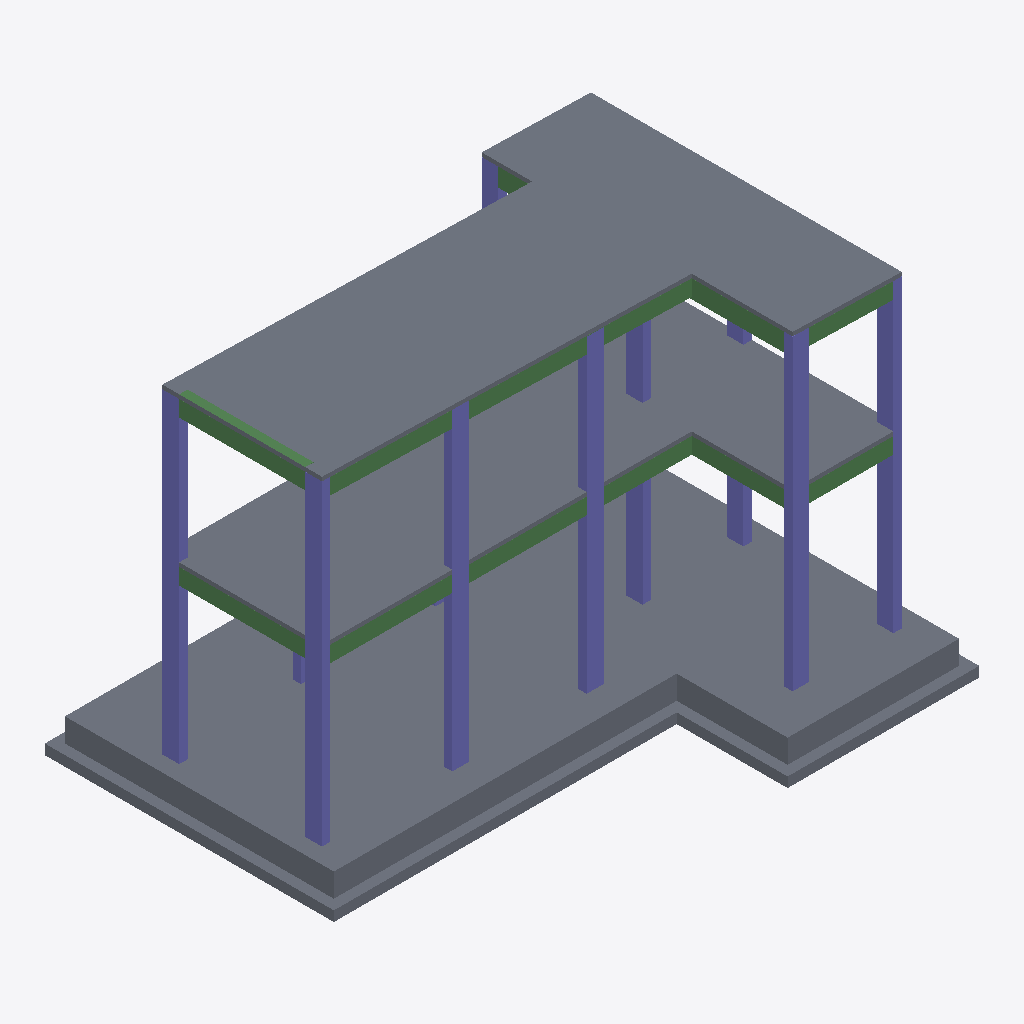
Isometric view of an IFC building model (IFC-SPF (STEP), schema IFC4, length unit metre), seen from the south-west, elements coloured by IFC class: 19 columns (violet), 13 beams (green), 4 slabs (grey).
Extent 15.9 m × 11.9 m × 10.5 m (x, y, z). Storeys (6): 01-_STR_PC at -2.00 m; 02-_STR_FC at -1.30 m; 03-_STR00-Site at -0.60 m; 04-_STR_GR.S at -0.10 m; 05-_STRLevel 1 at 3.90 m; 06-_STRLevel 2 at 7.90 m. Elements (54): 26 IfcBeam, 24 IfcColumn, 4 IfcSlab.

HEADER;
FILE_DESCRIPTION(('ViewDefinition [ReferenceView_V1.2]','ExchangeRequirement [Structural]'),'2;1');
FILE_NAME('Project Number','2025-02-22T21:54:52',(''),(''),'The EXPRESS Data Manager Version 5.02.0100.07 : 28 Aug 2013','22.0.2.392 - Exporter 22.0.2.392 - Alternate UI 22.0.2.392','');
FILE_SCHEMA(('IFC4'));
ENDSEC;
DATA;
#126=IFCPROJECT('0nNeWfH8v3Y95ZGH6KiIl3',#42,'Project Number',$,$,'Project Name','Project Status',(#113),#108);
#190=IFCSITE('0nNeWfH8v3Y95ZGH6KiIl1',#42,'Default',$,$,#189,$,$,.ELEMENT.,$,$,$,$,$);
#141=IFCBUILDING('0nNeWfH8v3Y95ZGH6KiIl2',#42,'',$,$,#33,$,'',.ELEMENT.,$,$,$);
#156=IFCBUILDINGSTOREY('0nNeWfH8v3Y95ZGH5hI8kq',#42,'01-_STR_PC',$,'Level:8mm Head',#154,$,'01-_STR_PC',.ELEMENT.,-2.0);
#162=IFCBUILDINGSTOREY('0nNeWfH8v3Y95ZGH5hI8jD',#42,'02-_STR_FC',$,'Level:8mm Head',#161,$,'02-_STR_FC',.ELEMENT.,-1.3);
#168=IFCBUILDINGSTOREY('0nNeWfH8v3Y95ZGH5hI8b6',#42,'03-_STR00-Site',$,'Level:8mm Head',#167,$,'03-_STR00-Site',.ELEMENT.,-0.600000000000001);
#174=IFCBUILDINGSTOREY('0nNeWfH8v3Y95ZGH5hI8b1',#42,'04-_STR_GR.S',$,'Level:8mm Head',#173,$,'04-_STR_GR.S',.ELEMENT.,-0.1);
#180=IFCBUILDINGSTOREY('0nNeWfH8v3Y95ZGH5hI8b0',#42,'05-_STRLevel 1',$,'Level:8mm Head',#179,$,'05-_STRLevel 1',.ELEMENT.,3.89999999999965);
#186=IFCBUILDINGSTOREY('0nNeWfH8v3Y95ZGH5hI8b7',#42,'06-_STRLevel 2',$,'Level:8mm Head',#185,$,'06-_STRLevel 2',.ELEMENT.,7.89999999999965);
#4211=IFCSLAB('3NcCFwOnDE9OYT2$CAMxdd',#42,'Foundation Slab:ITI_FC_70cm:429727',$,'Foundation Slab:ITI_FC_70cm',#4174,#4207,'429727',.BASESLAB.);
#3870=IFCSLAB('3NcCFwOnDE9OYT2$CAMxT8',#42,'Floor:ITI_STR_12cm:426032',$,'Floor:ITI_STR_12cm',#3672,#3867,'426032',.FLOOR.);
#1237=IFCSLAB('3NcCFwOnDE9OYT2$CAMrY3',#42,'Floor:ITI_STR_12cm:421883',$,'Floor:ITI_STR_12cm',#1116,#1234,'421883',.FLOOR.);
#4130=IFCSLAB('3NcCFwOnDE9OYT2$CAMxRl',#42,'Foundation Slab:ITI_PC_30cm:426391',$,'Foundation Slab:ITI_PC_30cm',#4091,#4126,'426391',.BASESLAB.);
#796=IFCCOLUMN('3NcCFwOnDE9OYT2$CAMrnE',#42,'M_Concrete-Rectangular-Column:ITI_STR_COL 25*50:420662',$,'M_Concrete-Rectangular-Column:ITI_STR_COL 25*50',#795,#789,'420662',.COLUMN.);
#867=IFCCOLUMN('3NcCFwOnDE9OYT2$CAMrkR',#42,'M_Concrete-Rectangular-Column:ITI_STR_COL 25*50:421091',$,'M_Concrete-Rectangular-Column:ITI_STR_COL 25*50',#866,#860,'421091',.COLUMN.);
#370=IFCCOLUMN('3NcCFwOnDE9OYT2$CAMr5Y',#42,'M_Concrete-Rectangular-Column:ITI_STR_COL 25*50:419354',$,'M_Concrete-Rectangular-Column:ITI_STR_COL 25*50',#369,#363,'419354',.COLUMN.);
#938=IFCCOLUMN('3NcCFwOnDE9OYT2$CAMrhg',#42,'M_Concrete-Rectangular-Column:ITI_STR_COL 25*50:421266',$,'M_Concrete-Rectangular-Column:ITI_STR_COL 25*50',#937,#931,'421266',.COLUMN.);
#279=IFCCOLUMN('3NcCFwOnDE9OYT2$CAMrBm',#42,'M_Concrete-Rectangular-Column:ITI_STR_COL 25*50:419208',$,'M_Concrete-Rectangular-Column:ITI_STR_COL 25*50',#277,#269,'419208',.COLUMN.);
#725=IFCCOLUMN('3NcCFwOnDE9OYT2$CAMrr1',#42,'M_Concrete-Rectangular-Column:ITI_STR_COL 25*50:420409',$,'M_Concrete-Rectangular-Column:ITI_STR_COL 25*50',#724,#718,'420409',.COLUMN.);
#3278=IFCCOLUMN('3NcCFwOnDE9OYT2$CAMxTy',#42,'M_Concrete-Rectangular-Column:ITI_STR_COL 25*50:425988',$,'M_Concrete-Rectangular-Column:ITI_STR_COL 25*50',#3277,#3271,'425988',.COLUMN.);
#3401=IFCCOLUMN('3NcCFwOnDE9OYT2$CAMxT_',#42,'M_Concrete-Rectangular-Column:ITI_STR_COL 25*50:425990',$,'M_Concrete-Rectangular-Column:ITI_STR_COL 25*50',#3400,#3394,'425990',.COLUMN.);
#2586=IFCCOLUMN('3NcCFwOnDE9OYT2$CAMqYE',#42,'M_Concrete-Rectangular-Column:ITI_STR_COL 25*50:425974',$,'M_Concrete-Rectangular-Column:ITI_STR_COL 25*50',#2585,#2579,'425974',.COLUMN.);
#3208=IFCCOLUMN('3NcCFwOnDE9OYT2$CAMxTw',#42,'M_Concrete-Rectangular-Column:ITI_STR_COL 25*50:425986',$,'M_Concrete-Rectangular-Column:ITI_STR_COL 25*50',#3207,#3201,'425986',.COLUMN.);
#2515=IFCCOLUMN('3NcCFwOnDE9OYT2$CAMqYC',#42,'M_Concrete-Rectangular-Column:ITI_STR_COL 25*50:425972',$,'M_Concrete-Rectangular-Column:ITI_STR_COL 25*50',#2514,#2508,'425972',.COLUMN.);
#5196=IFCBEAM('01zK249F59DPfgcL4Y6q7o',#42,'M_Concrete-Rectangular Beam:ITI_STR_25*60cm:432039',$,'M_Concrete-Rectangular Beam:ITI_STR_25*60cm',#5195,#5188,'432039',.BEAM.);
#3090=IFCCOLUMN('3NcCFwOnDE9OYT2$CAMxTu',#42,'M_Concrete-Rectangular-Column:ITI_STR_COL 25*50:425984',$,'M_Concrete-Rectangular-Column:ITI_STR_COL 25*50',#3089,#3083,'425984',.COLUMN.);
#1009=IFCCOLUMN('3NcCFwOnDE9OYT2$CAMrbn',#42,'M_Concrete-Rectangular-Column:ITI_STR_COL 25*50:421385',$,'M_Concrete-Rectangular-Column:ITI_STR_COL 25*50',#1008,#1002,'421385',.COLUMN.);
#1428=IFCBEAM('3NcCFwOnDE9OYT2$CAMquL',#42,'M_Concrete-Rectangular Beam:ITI_STR_25*60cm:424301',$,'M_Concrete-Rectangular Beam:ITI_STR_25*60cm',#1427,#1420,'424301',.BEAM.);
#4328=IFCBEAM('3NcCFwOnDE9OYT2$CAMwI3',#42,'M_Concrete-Rectangular Beam:ITI_STR_25*60cm:431099',$,'M_Concrete-Rectangular Beam:ITI_STR_25*60cm',#4327,#4320,'431099',.BEAM.);
#1330=IFCBEAM('3NcCFwOnDE9OYT2$CAMqzp',#42,'M_Concrete-Rectangular Beam:ITI_STR_25*60cm:423947',$,'M_Concrete-Rectangular Beam:ITI_STR_25*60cm',#1329,#1322,'423947',.BEAM.);
#4558=IFCBEAM('3NcCFwOnDE9OYT2$CAMwCz',#42,'M_Concrete-Rectangular Beam:ITI_STR_25*60cm:431173',$,'M_Concrete-Rectangular Beam:ITI_STR_25*60cm',#4557,#4550,'431173',.BEAM.);
#1796=IFCBEAM('3NcCFwOnDE9OYT2$CAMqnE',#42,'M_Concrete-Rectangular Beam:ITI_STR_25*60cm:424758',$,'M_Concrete-Rectangular Beam:ITI_STR_25*60cm',#1795,#1788,'424758',.BEAM.);
#3959=IFCBEAM('3NcCFwOnDE9OYT2$CAMxSn',#42,'M_Concrete-Rectangular Beam:ITI_STR_25*60cm:426057',$,'M_Concrete-Rectangular Beam:ITI_STR_25*60cm',#3958,#3951,'426057',.BEAM.);
#3517=IFCCOLUMN('3NcCFwOnDE9OYT2$CAMxTm',#42,'M_Concrete-Rectangular-Column:ITI_STR_COL 25*50:425992',$,'M_Concrete-Rectangular-Column:ITI_STR_COL 25*50',#3516,#3510,'425992',.COLUMN.);
#1980=IFCBEAM('3NcCFwOnDE9OYT2$CAMqbU',#42,'M_Concrete-Rectangular Beam:ITI_STR_25*60cm:425510',$,'M_Concrete-Rectangular Beam:ITI_STR_25*60cm',#1979,#1972,'425510',.BEAM.);
#4443=IFCBEAM('3NcCFwOnDE9OYT2$CAMwDb',#42,'M_Concrete-Rectangular Beam:ITI_STR_25*60cm:431133',$,'M_Concrete-Rectangular Beam:ITI_STR_25*60cm',#4442,#4435,'431133',.BEAM.);
#2072=IFCBEAM('3NcCFwOnDE9OYT2$CAMqa_',#42,'M_Concrete-Rectangular Beam:ITI_STR_25*60cm:425542',$,'M_Concrete-Rectangular Beam:ITI_STR_25*60cm',#2071,#2064,'425542',.BEAM.);
#1888=IFCBEAM('3NcCFwOnDE9OYT2$CAMqkF',#42,'M_Concrete-Rectangular Beam:ITI_STR_25*60cm:425207',$,'M_Concrete-Rectangular Beam:ITI_STR_25*60cm',#1887,#1880,'425207',.BEAM.);
#5307=IFCBEAM('01zK249F59DPfgcL4Y6qw8',#42,'M_Concrete-Rectangular Beam:ITI_STR_25*60cm:432349',$,'M_Concrete-Rectangular Beam:ITI_STR_25*60cm',#5306,#5299,'432349',.BEAM.);
#1080=IFCCOLUMN('3NcCFwOnDE9OYT2$CAMrWP',#42,'M_Concrete-Rectangular-Column:ITI_STR_COL 25*50:421729',$,'M_Concrete-Rectangular-Column:ITI_STR_COL 25*50',#1079,#1073,'421729',.COLUMN.);
#2852=IFCCOLUMN('3NcCFwOnDE9OYT2$CAMqY4',#42,'M_Concrete-Rectangular-Column:ITI_STR_COL 25*50:425980',$,'M_Concrete-Rectangular-Column:ITI_STR_COL 25*50',#2851,#2845,'425980',.COLUMN.);
#4051=IFCBEAM('3NcCFwOnDE9OYT2$CAMxSf',#42,'M_Concrete-Rectangular Beam:ITI_STR_25*60cm:426065',$,'M_Concrete-Rectangular Beam:ITI_STR_25*60cm',#4050,#4043,'426065',.BEAM.);
#3637=IFCCOLUMN('3NcCFwOnDE9OYT2$CAMxTo',#42,'M_Concrete-Rectangular-Column:ITI_STR_COL 25*50:425994',$,'M_Concrete-Rectangular-Column:ITI_STR_COL 25*50',#3636,#3630,'425994',.COLUMN.);
#441=IFCCOLUMN('3NcCFwOnDE9OYT2$CAMr7O',#42,'M_Concrete-Rectangular-Column:ITI_STR_COL 25*50:419488',$,'M_Concrete-Rectangular-Column:ITI_STR_COL 25*50',#440,#434,'419488',.COLUMN.);
#512=IFCCOLUMN('3NcCFwOnDE9OYT2$CAMr2B',#42,'M_Concrete-Rectangular-Column:ITI_STR_COL 25*50:419827',$,'M_Concrete-Rectangular-Column:ITI_STR_COL 25*50',#511,#505,'419827',.COLUMN.);
ENDSEC;